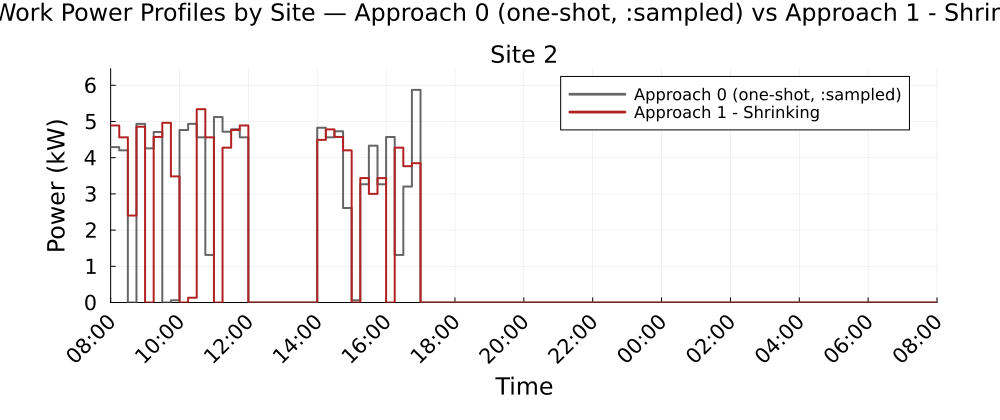

Values plotted in this chart, from the file beside it:
Time_Period, Clock, Site_2_A0_kW, Site_2_A1S_kW
1, 08:00, 4.291, 4.891
2, 08:15, 4.203, 4.563
3, 08:30, 0.0, 2.402
4, 08:45, 4.935, 4.854
5, 09:00, 4.258, 0.0
6, 09:15, 4.709, 4.573
7, 09:30, 0.0, 4.963
8, 09:45, 0.061, 3.483
9, 10:00, 4.765, 0.0
10, 10:15, 4.935, 0.1325
11, 10:30, 4.563, 5.339
12, 10:45, 1.313, 4.563
13, 11:00, 5.123, 0.0
14, 11:15, 4.718, 4.277
15, 11:30, 4.784, 4.765
16, 11:45, 4.563, 4.891
17, 12:00, 0.0, 0.0
18, 12:15, 0.0, 0.0
19, 12:30, 0.0, 0.0
20, 12:45, 0.0, 0.0
21, 13:00, 0.0, 0.0
22, 13:15, 0.0, 0.0
23, 13:30, 0.0, 0.0
24, 13:45, 0.0, 0.0
25, 14:00, 4.828, 4.492
26, 14:15, 4.563, 4.781
27, 14:30, 4.731, 4.573
28, 14:45, 2.61, 4.203
29, 15:00, 0.061, 0.0
30, 15:15, 3.265, 3.437
31, 15:30, 4.332, 3
32, 15:45, 3.265, 3.436
33, 16:00, 4.572, 0.0
34, 16:15, 1.313, 4.277
35, 16:30, 3.203, 3.766
36, 16:45, 5.873, 3.849
37, 17:00, 0.0, 0.0
38, 17:15, 0.0, 0.0
39, 17:30, 0.0, 0.0
40, 17:45, 0.0, 0.0
41, 18:00, 0.0, 0.0
42, 18:15, 0.0, 0.0
43, 18:30, 0.0, 0.0
44, 18:45, 0.0, 0.0
45, 19:00, 0.0, 0.0
46, 19:15, 0.0, 0.0
47, 19:30, 0.0, 0.0
48, 19:45, 0.0, 0.0
49, 20:00, 0.0, 0.0
50, 20:15, 0.0, 0.0
51, 20:30, 0.0, 0.0
52, 20:45, 0.0, 0.0
53, 21:00, 0.0, 0.0
54, 21:15, 0.0, 0.0
55, 21:30, 0.0, 0.0
56, 21:45, 0.0, 0.0
57, 22:00, 0.0, 0.0
58, 22:15, 0.0, 0.0
59, 22:30, 0.0, 0.0
60, 22:45, 0.0, 0.0
... 36 more rows
